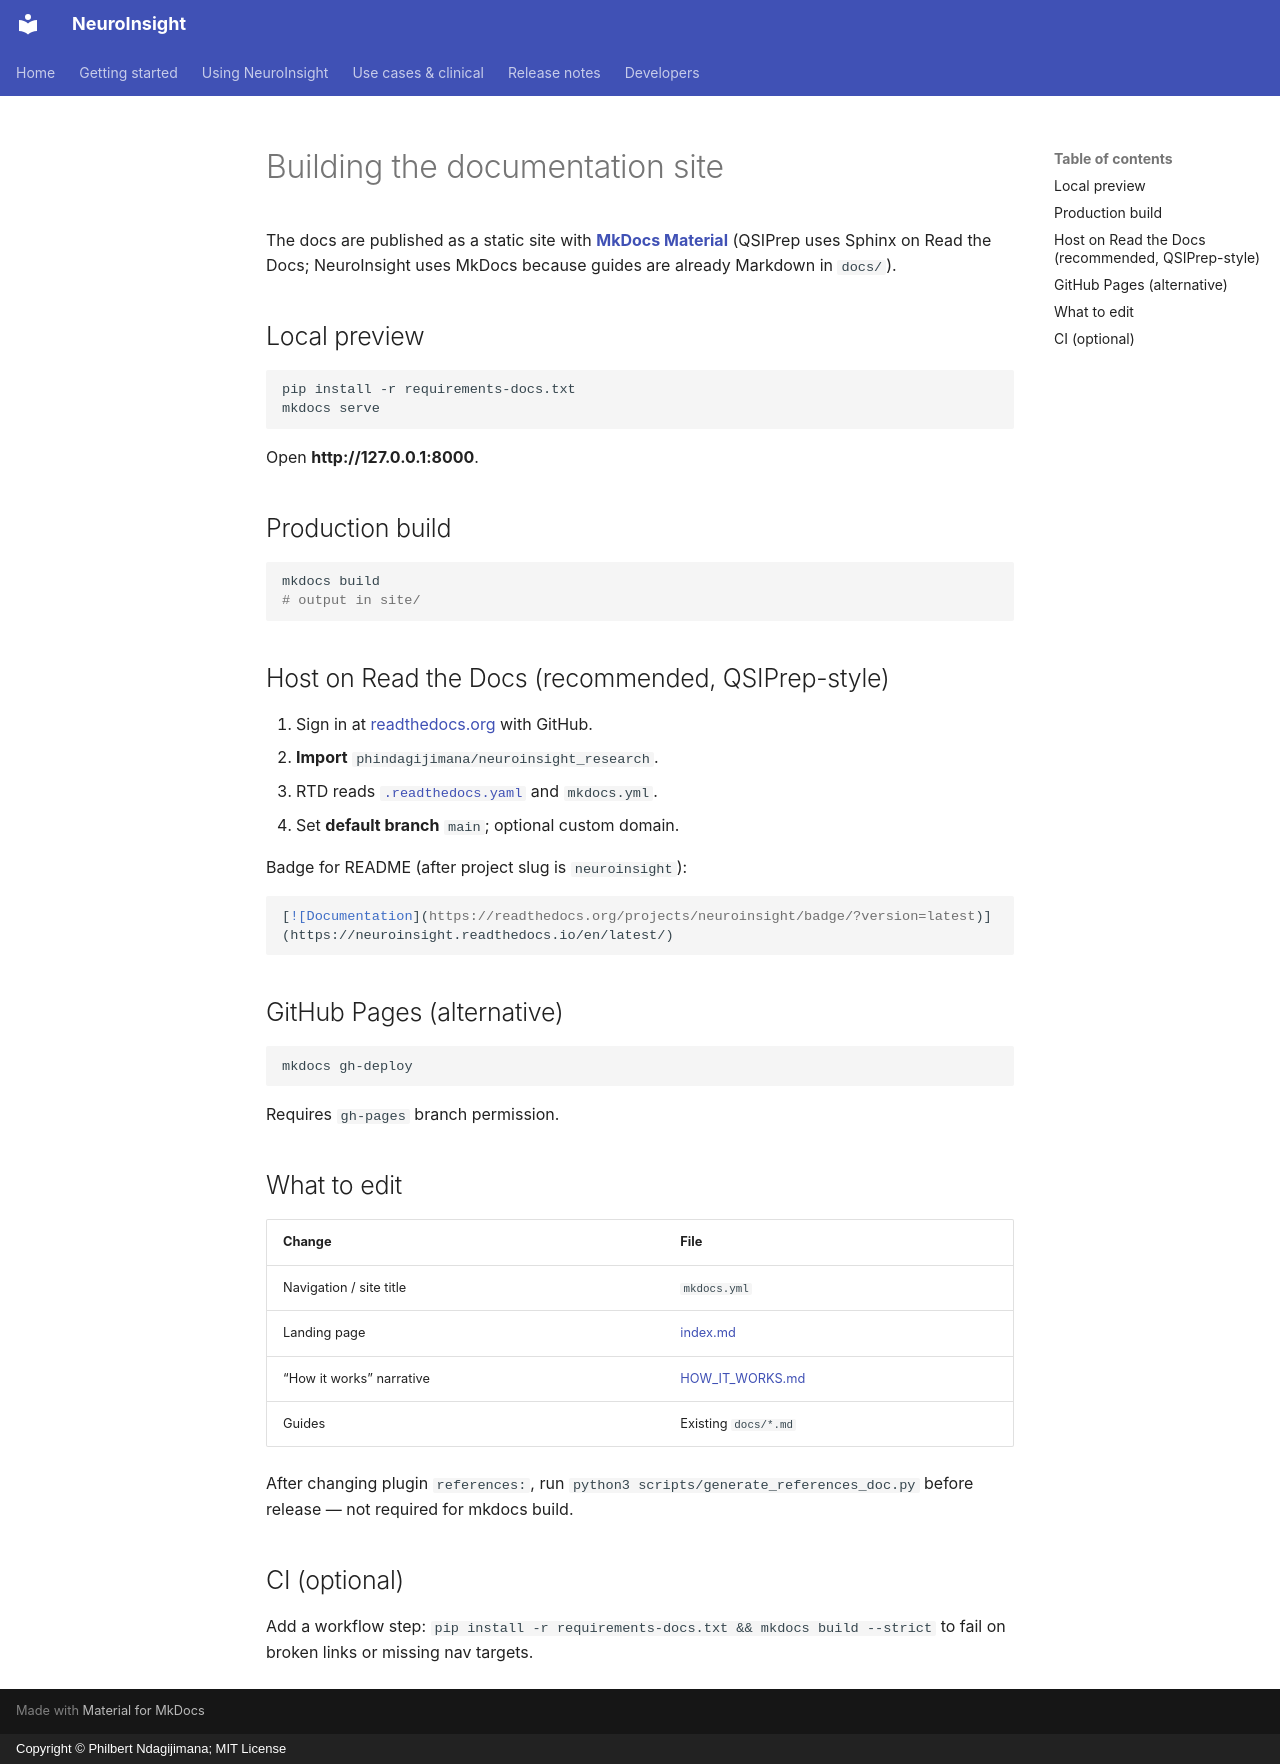

repository: phindagijimana/neuroinsight_research · page: BUILDING_DOCS/index.html · generator: mkdocs · copyright: Copyright © Philbert Ndagijimana; MIT License

# Building the documentation site

The docs are published as a static site with **[MkDocs Material](https://squidfunk.github.io/mkdocs-material/)**
(QSIPrep uses Sphinx on Read the Docs; NeuroInsight uses MkDocs because guides are already Markdown in `docs/`).

## Local preview

```bash
pip install -r requirements-docs.txt
mkdocs serve
```

Open **http://127.0.0.1:8000**.

## Production build

```bash
mkdocs build
# output in site/
```

## Host on Read the Docs (recommended, QSIPrep-style)

1. Sign in at [readthedocs.org](https://readthedocs.org) with GitHub.
2. **Import** `phindagijimana/neuroinsight_research`.
3. RTD reads [`.readthedocs.yaml`](https://github.com/phindagijimana/neuroinsight_research/blob/main/.readthedocs.yaml) and `mkdocs.yml`.
4. Set **default branch** `main`; optional custom domain.

Badge for README (after project slug is `neuroinsight`):

```markdown
[![Documentation](https://readthedocs.org/projects/neuroinsight/badge/?version=latest)](https://neuroinsight.readthedocs.io/en/latest/)
```

## GitHub Pages (alternative)

```bash
mkdocs gh-deploy
```

Requires `gh-pages` branch permission.

## What to edit

| Change | File |
|--------|------|
| Navigation / site title | `mkdocs.yml` |
| Landing page | [index.md](index.md) |
| “How it works” narrative | [HOW_IT_WORKS.md](HOW_IT_WORKS.md) |
| Guides | Existing `docs/*.md` |

After changing plugin `references:`, run `python3 scripts/generate_references_doc.py` before release — not required for mkdocs build.

## CI (optional)

Add a workflow step: `pip install -r requirements-docs.txt && mkdocs build --strict` to fail on broken links or missing nav targets.
